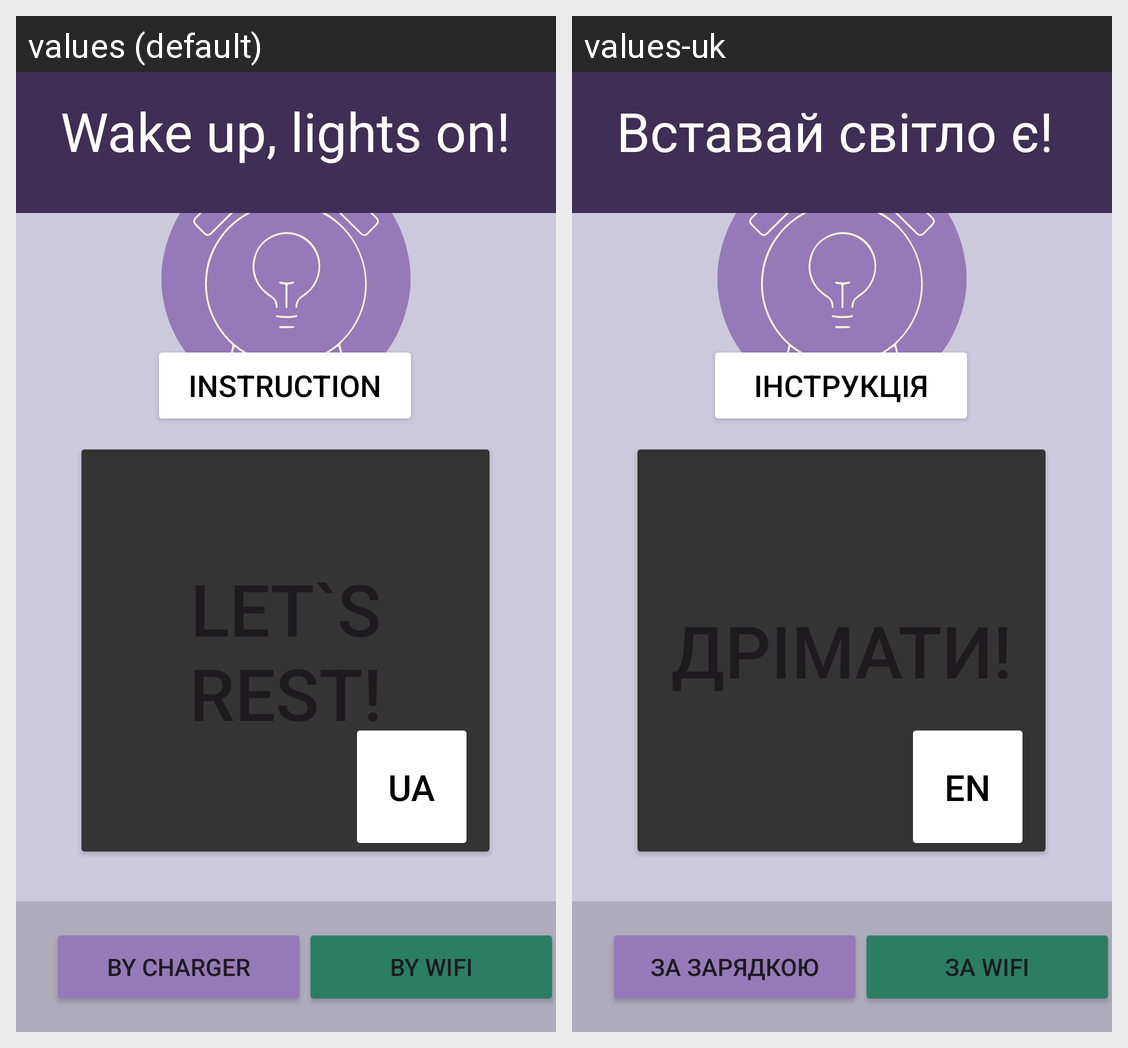

Strings drawn on this Android screen and how each of the app's shown locales translates them:
Android screen res/layout/activity_main.xml rendered under 2 locales, left to right: values (default), values-uk. Device: Nexus 5 (rendered at 1080×1920; each locale shown at half size, 540×960, under a caption strip naming it); theme Theme.Wakeup.
Strings drawn on this screen, with the default value and each locale's value (text and hints the layout hard-codes, and strings that could not be matched under every locale, appear in the picture but are not listed):

language
  values: UA
  values-uk: EN

instruction_button
  values: Instruction
  values-uk: Інструкція

charger_button
  values: by charger
  values-uk: за зарядкою

wifi_button
  values: by wifi
  values-uk: за wifi

label
  values: Wake up, lights on!
  values-uk: Вставай світло є!
